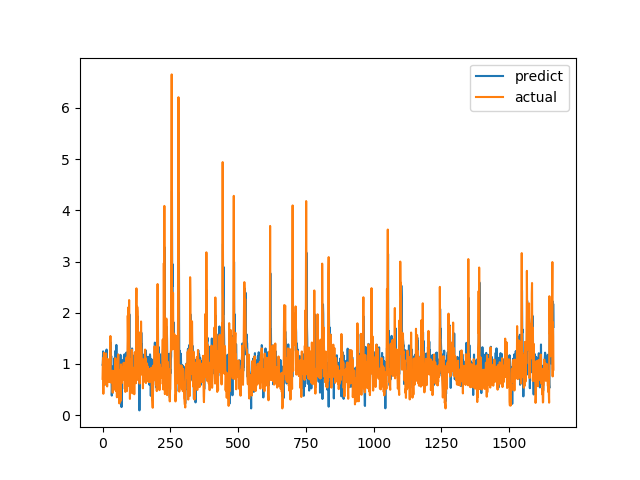

The data file committed next to this chart (first rows):
predict, actual
0.9851, 0.7094
1.006, 1.015
1.246, 1.116
1.111, 0.4183
0.8571, 1.002
1.11, 1.219
1.155, 1.143
1.114, 0.6528
0.9449, 0.6747
1.054, 0.601
0.8011, 0.6695
0.6001, 0.6538
0.7721, 0.7814
0.9471, 1.206
1.255, 0.8469
1.282, 0.8286
0.9919, 0.6482
0.839, 0.5624
0.9943, 0.7183
0.6905, 1.1
0.8029, 0.9542
1.081, 0.729
0.953, 0.6694
0.9156, 0.8631
0.9038, 0.6465
0.7735, 0.8223
0.9404, 0.9236
1.034, 0.8301
0.8719, 1.067
1.176, 1.546
1.42, 0.6827
0.9824, 0.6386
1.157, 0.6464
0.8808, 0.6881
0.3834, 0.7274
0.5066, 0.65
0.9515, 0.8694
0.4331, 0.4409
0.8784, 0.4519
0.7136, 0.7575
0.9064, 0.4952
0.5063, 0.6851
0.8445, 0.7244
1.108, 0.8654
0.9045, 0.74
0.7875, 0.8071
0.8948, 0.8204
0.7582, 1.114
1.259, 1.109
0.9935, 0.4751
0.8905, 1.039
1.372, 0.9458
0.8848, 0.7878
0.808, 0.3505
0.7327, 0.9368
0.9187, 0.9868
0.9337, 0.647
0.9893, 1.03
1.152, 1.187
0.5223, 0.9329
... 1,604 more rows
